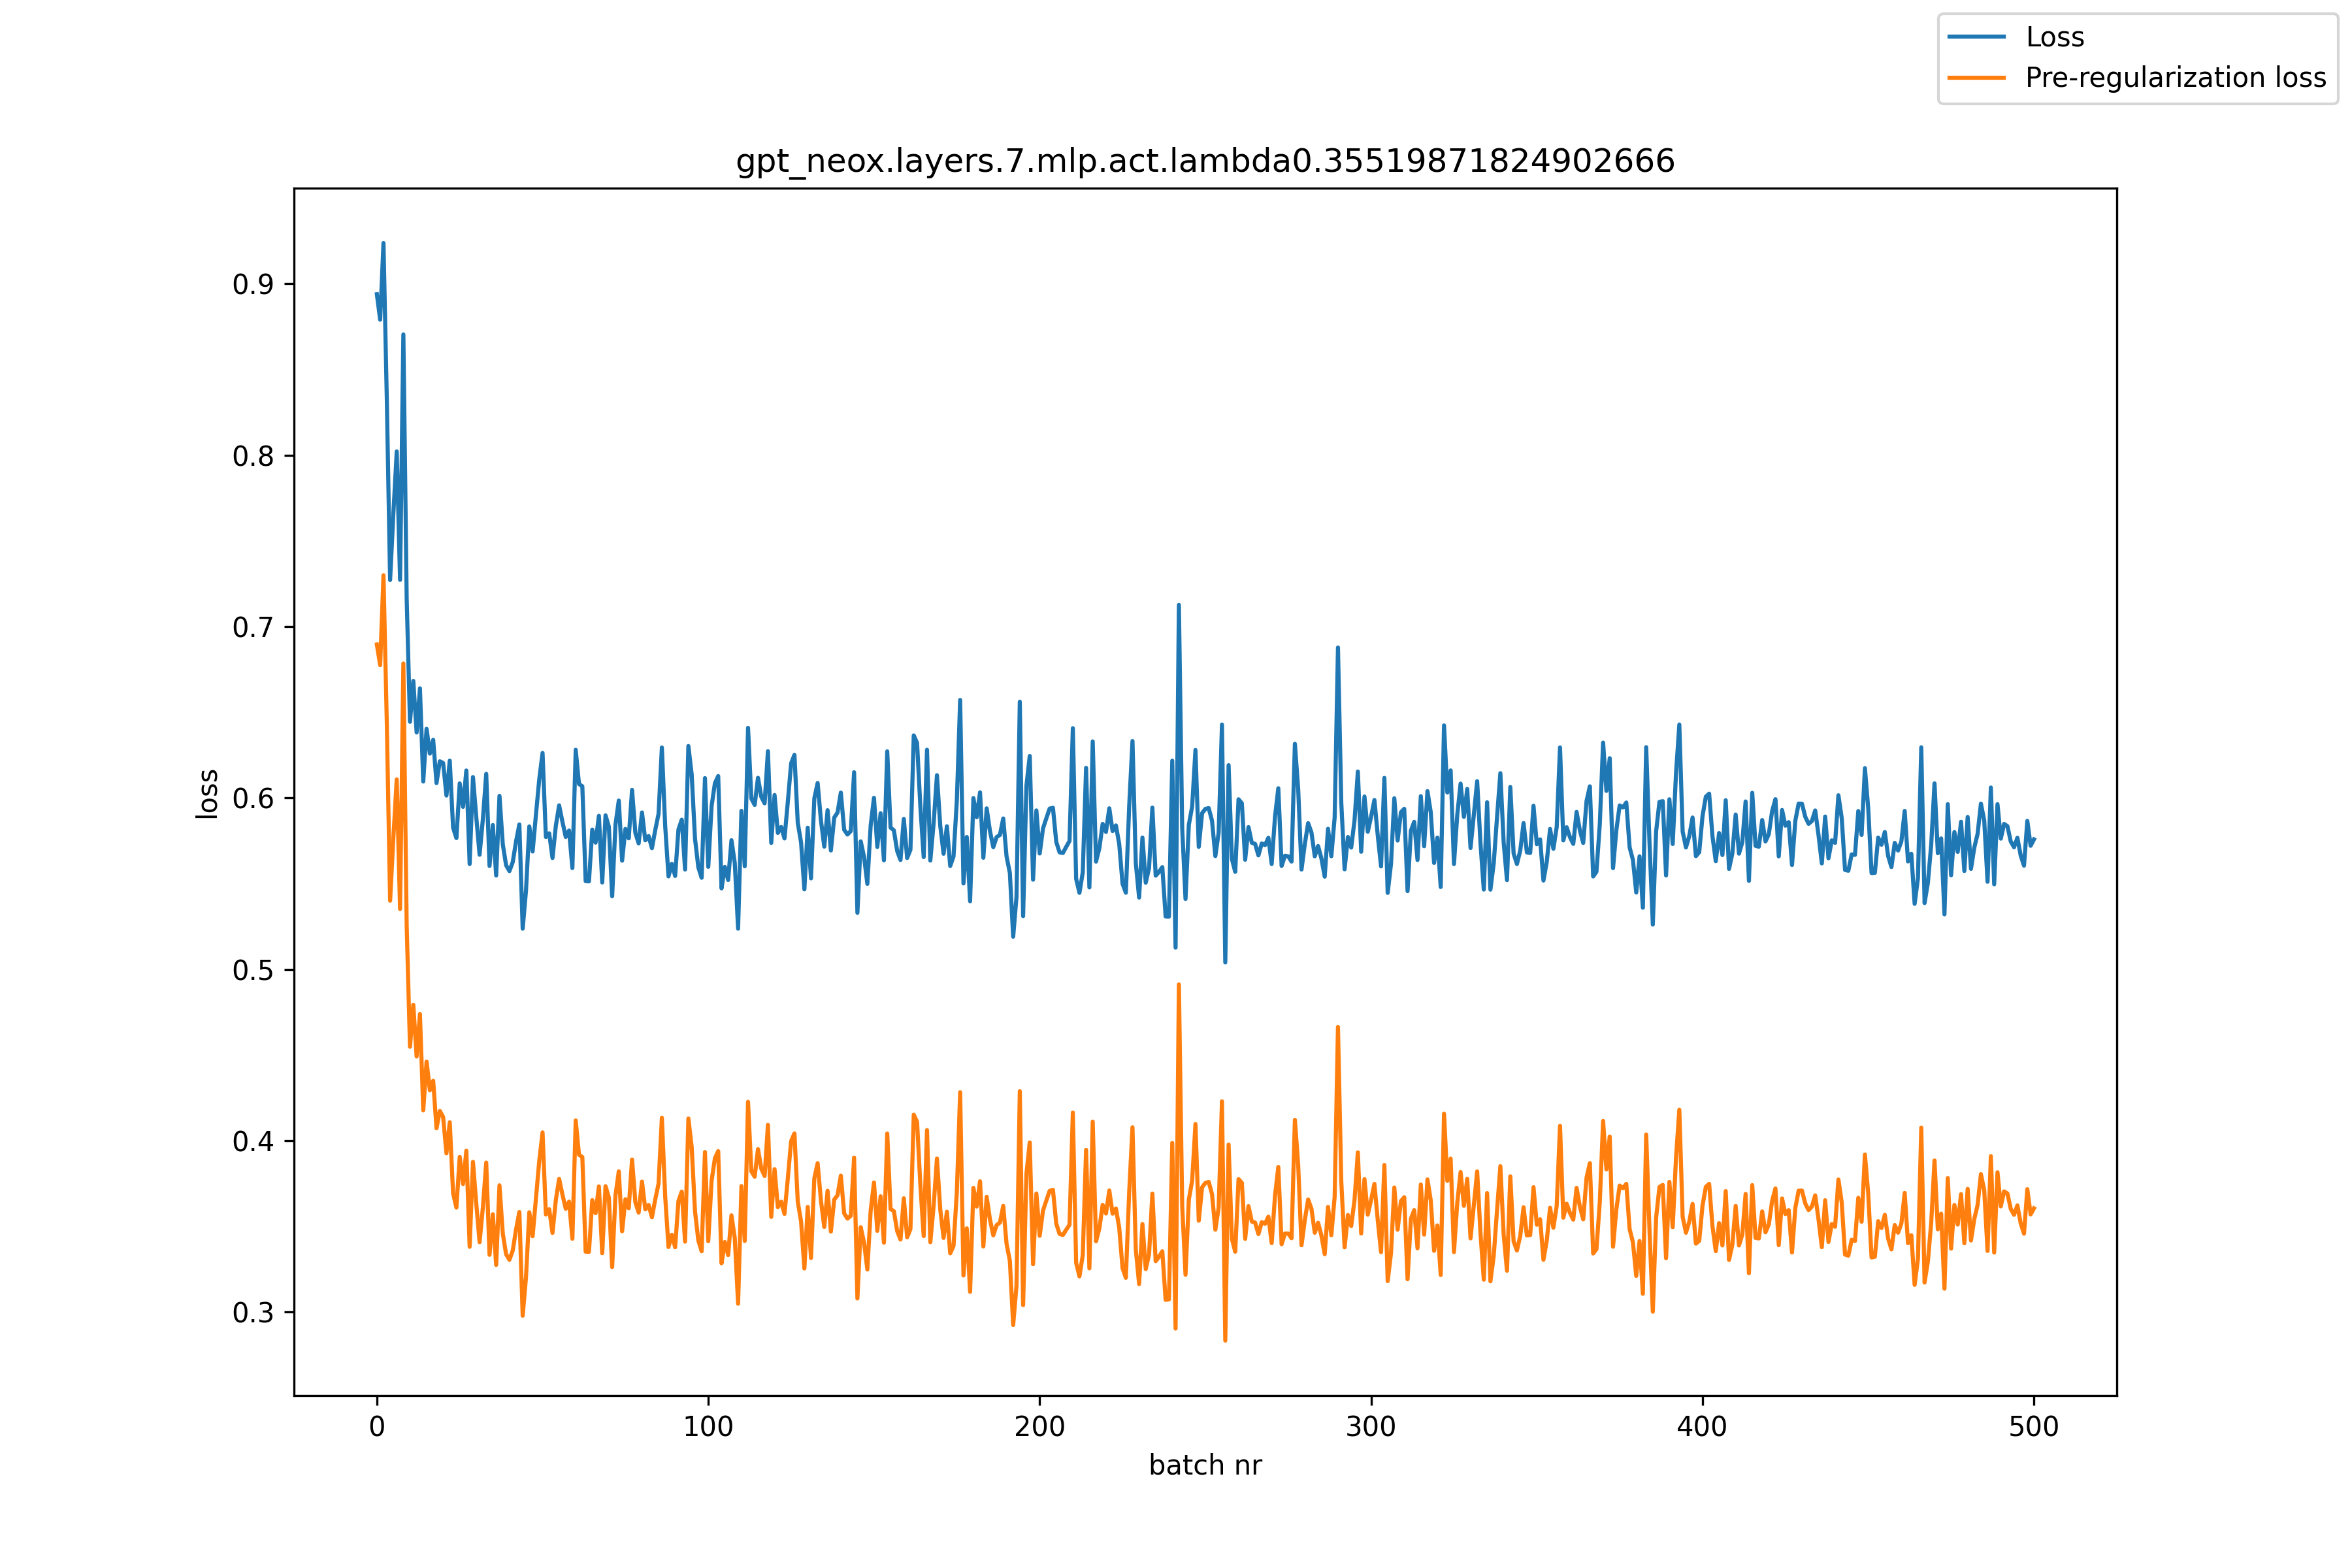

The data file committed next to this chart (first rows):
, loss, pre_reg_loss
0, 0.8939, 0.6895
1, 0.879, 0.6774
2, 0.9238, 0.7299
3, 0.8328, 0.644
4, 0.7271, 0.54
5, 0.7666, 0.5773
6, 0.8022, 0.6108
7, 0.7272, 0.5352
8, 0.8704, 0.6784
9, 0.7162, 0.5254
10, 0.6444, 0.4548
11, 0.6682, 0.4793
12, 0.6381, 0.4491
13, 0.6639, 0.4739
14, 0.6095, 0.4177
15, 0.6403, 0.4461
16, 0.6258, 0.4293
17, 0.6339, 0.435
18, 0.6086, 0.4072
19, 0.6213, 0.4173
20, 0.6203, 0.4138
21, 0.6014, 0.3926
22, 0.6217, 0.4107
23, 0.5826, 0.3694
24, 0.5765, 0.3609
25, 0.6084, 0.3905
26, 0.5948, 0.3747
27, 0.616, 0.394
28, 0.5614, 0.338
29, 0.6121, 0.3876
30, 0.5887, 0.3632
31, 0.5668, 0.3407
32, 0.5878, 0.3612
33, 0.614, 0.3872
34, 0.5603, 0.3333
35, 0.5841, 0.357
36, 0.5547, 0.3274
37, 0.6012, 0.3739
38, 0.5729, 0.3457
39, 0.5607, 0.3337
40, 0.5573, 0.3304
41, 0.5625, 0.3358
42, 0.5746, 0.3481
43, 0.5845, 0.3583
44, 0.5236, 0.2978
45, 0.5457, 0.3202
46, 0.5833, 0.3582
47, 0.5687, 0.3442
48, 0.5901, 0.3664
49, 0.6108, 0.3881
50, 0.6262, 0.4048
51, 0.5772, 0.3569
52, 0.5793, 0.3599
53, 0.5649, 0.3461
54, 0.5836, 0.3653
55, 0.5956, 0.3776
56, 0.586, 0.3685
57, 0.5772, 0.3602
58, 0.5809, 0.3644
59, 0.559, 0.3427
... 441 more rows
